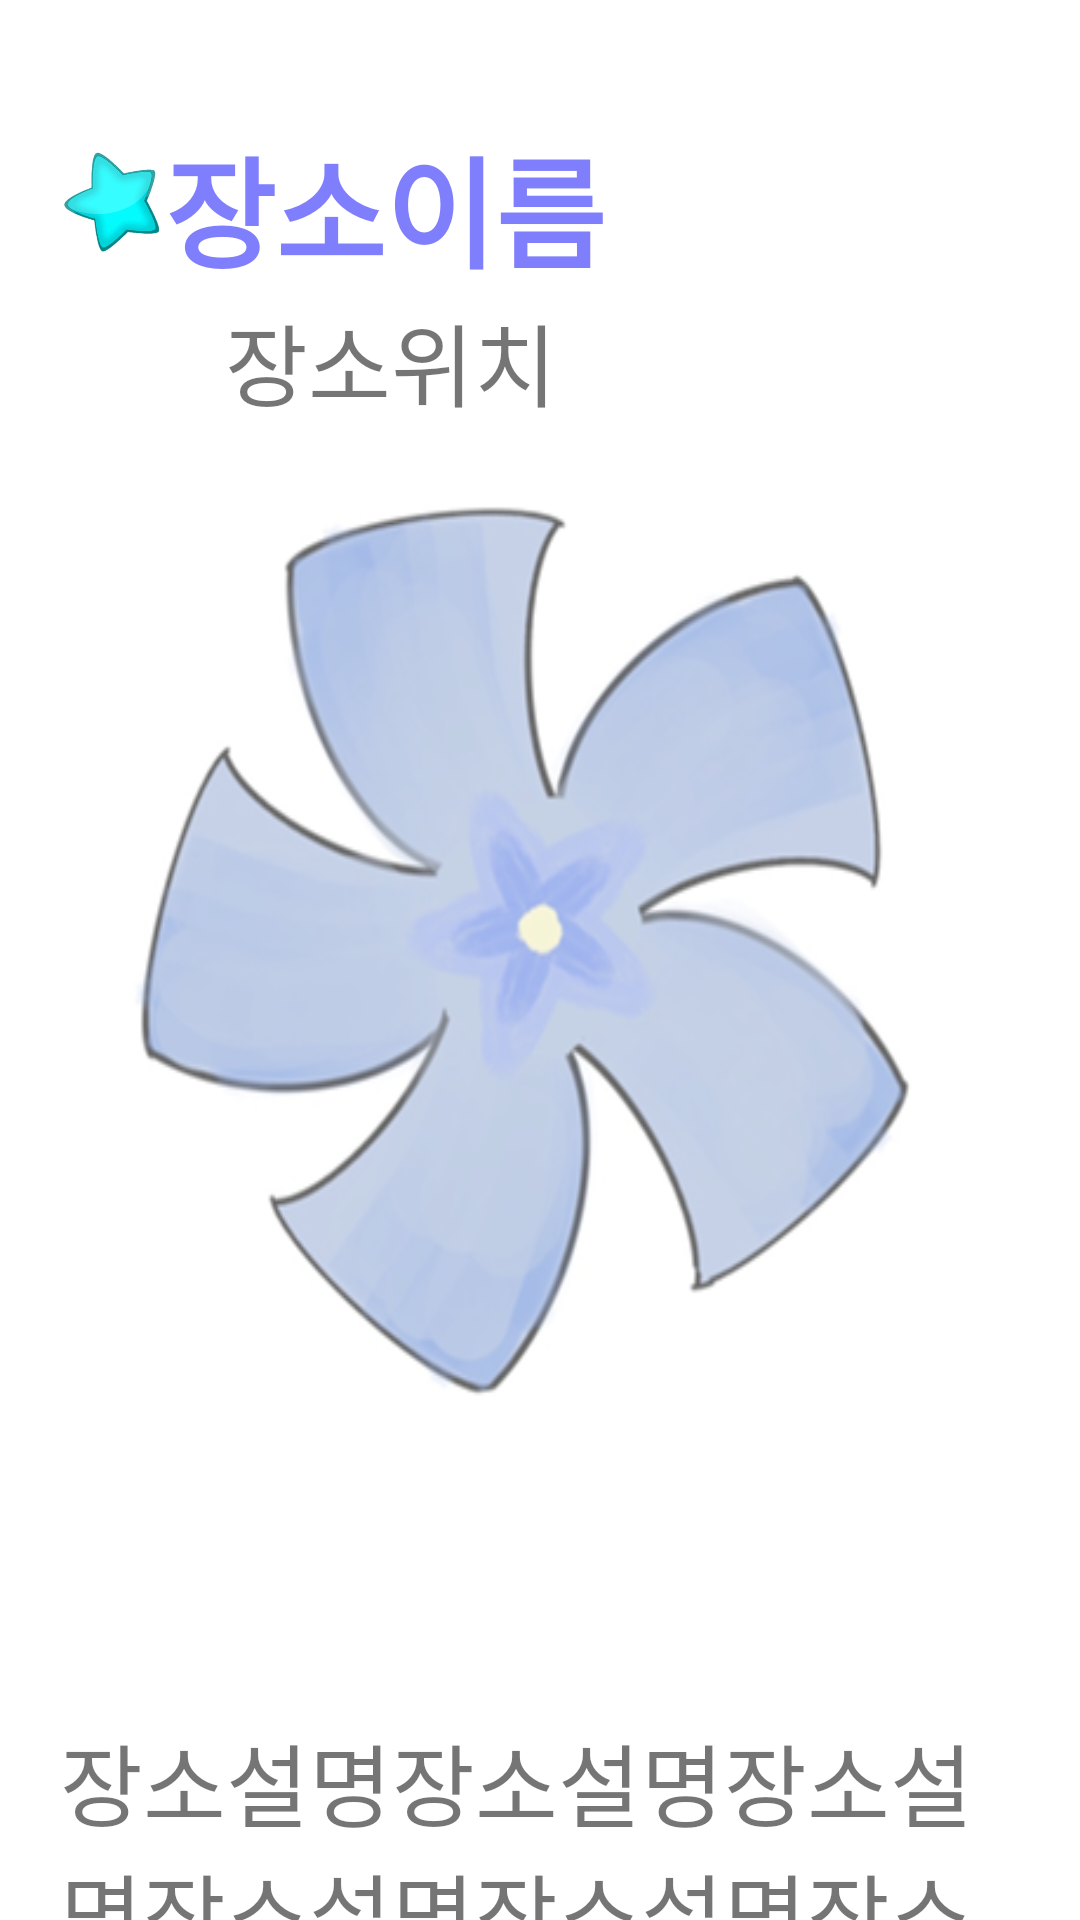

The Android layout XML behind this screen, and the referenced resources:
<!-- AndroidManifest.xml: application theme Theme.AppCompat.DayNight.NoActionBar -->
<!-- res/layout/placefragment_layout.xml -->
<?xml version="1.0" encoding="utf-8"?>
<LinearLayout xmlns:android="http://schemas.android.com/apk/res/android"
    xmlns:tools="http://schemas.android.com/tools"
    android:layout_width="match_parent"
    android:layout_height="match_parent"
    xmlns:app="http://schemas.android.com/apk/res-auto"
    android:orientation="vertical"
    android:background="@drawable/bg123">


    <LinearLayout
        android:layout_marginLeft="20dp"
        android:layout_marginTop="40dp"
        android:layout_marginRight="20dp"
        android:layout_width="wrap_content"
        android:layout_height="wrap_content"
        android:orientation="horizontal">
        <ImageView
            android:layout_marginTop="10dp"
            android:layout_width="35dp"
            android:layout_height="35dp"
            android:src="@drawable/star" />


        <LinearLayout
            android:layout_width="wrap_content"
            android:layout_height="wrap_content"
            android:orientation="vertical">
            <TextView
                android:id="@+id/place_name"
                android:layout_width="wrap_content"
                android:layout_height="wrap_content"
                android:text="장소이름"
                android:fontFamily="@font/fontlight"
                android:textColor="#7F7EFD"
                android:textStyle="bold"
                android:textSize="40dp"/>

            <TextView
                android:layout_marginLeft="20dp"
                android:id="@+id/placeText2"
                android:fontFamily="@font/fontlight"
                android:layout_width="wrap_content"
                android:layout_height="wrap_content"
                android:text="장소위치"
                android:textSize="30dp"/>
        </LinearLayout>


    </LinearLayout>

    <LinearLayout
        android:layout_marginTop="10dp"
        android:layout_marginLeft="20dp"
        android:layout_marginRight="20dp"
        android:layout_width="match_parent"
        android:layout_height="wrap_content"
        android:orientation="horizontal"
        android:layout_gravity="center">

        <ImageView
            android:id="@+id/place_img"
            android:layout_width="match_parent"
            android:layout_height="400dp"
            android:adjustViewBounds="true"
            android:clickable="true"
            android:src="@drawable/ic_launcher_foreground" />
    </LinearLayout>

    <LinearLayout
        android:layout_marginLeft="20dp"
        android:layout_marginTop="20dp"
        android:layout_marginRight="20dp"
        android:layout_width="wrap_content"
        android:layout_height="wrap_content"
        android:orientation="vertical">

        <TextView
            android:id="@+id/placeText3"
            android:layout_width="wrap_content"
            android:layout_height="wrap_content"
            android:fontFamily="@font/fontlight"
            android:text="장소설명장소설명장소설명장소설명장소설명장소설명장소설명장소설명장소설명장소설명장소설명장소설명"
            android:textSize="30dp"/>

    </LinearLayout>

    <LinearLayout
        android:layout_marginLeft="20dp"
        android:layout_marginTop="20dp"
        android:layout_marginRight="20dp"
        android:layout_width="wrap_content"
        android:layout_height="wrap_content"
        android:orientation="vertical"
        android:layout_gravity="end">

        <TextView
            android:id="@+id/placeText4"
            android:layout_width="wrap_content"
            android:layout_height="wrap_content"
            android:textColor="#99D9EA"
            android:text="언제 방문한 장소"
            android:fontFamily="@font/fontlight"
            android:textSize="20dp"/>

    </LinearLayout>

    <LinearLayout
        android:layout_marginLeft="20dp"
        android:layout_marginRight="20dp"
        android:layout_width="wrap_content"
        android:layout_height="wrap_content"
        android:orientation="vertical"
        android:layout_gravity="end">

        <TextView
            android:id="@+id/placeText5"
            android:layout_width="wrap_content"
            android:layout_height="wrap_content"
            android:textColor="#99D9EA"
            android:fontFamily="@font/fontlight"
            android:text="누구와 함께"
            android:textSize="20dp"/>

    </LinearLayout>

</LinearLayout>
<!-- resources referenced by this layout -->
<resources>
  <!-- drawable bg123: png bitmap (drawable-v24, 90224 bytes) -->
  <!-- drawable star: png bitmap (drawable-v24, 37251 bytes) -->
</resources>
